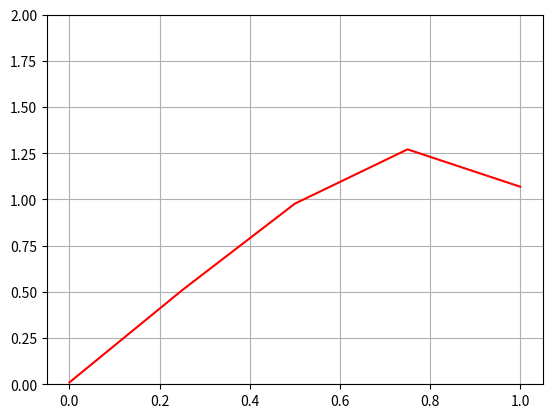

This chart was generated by the following Python code:
import matplotlib.pyplot as plt
import numpy  as np

fig,ax=plt.subplots()
x=np.arange(0,1+0.25,0.25)

y = [np.cos(i*2)*2*i for i in x ]
ax.set_ylim([0,2])
z=[ (np.sin((i+0.01)**2)-np.sin(i**2))/0.01 for i in x]
#ax.plot(x,y)
ax.plot(x,z,"r")
plt.grid(True,which="both")
#xnew = np.linspace(x.min(), x.max(), 300)

#spl = make_interp_spline(x, y, k=3)  # type: BSpline
#y_smooth = spl(xnew)

#plt.plot(xnew, y_smooth)
plt.show()
plt.show()
